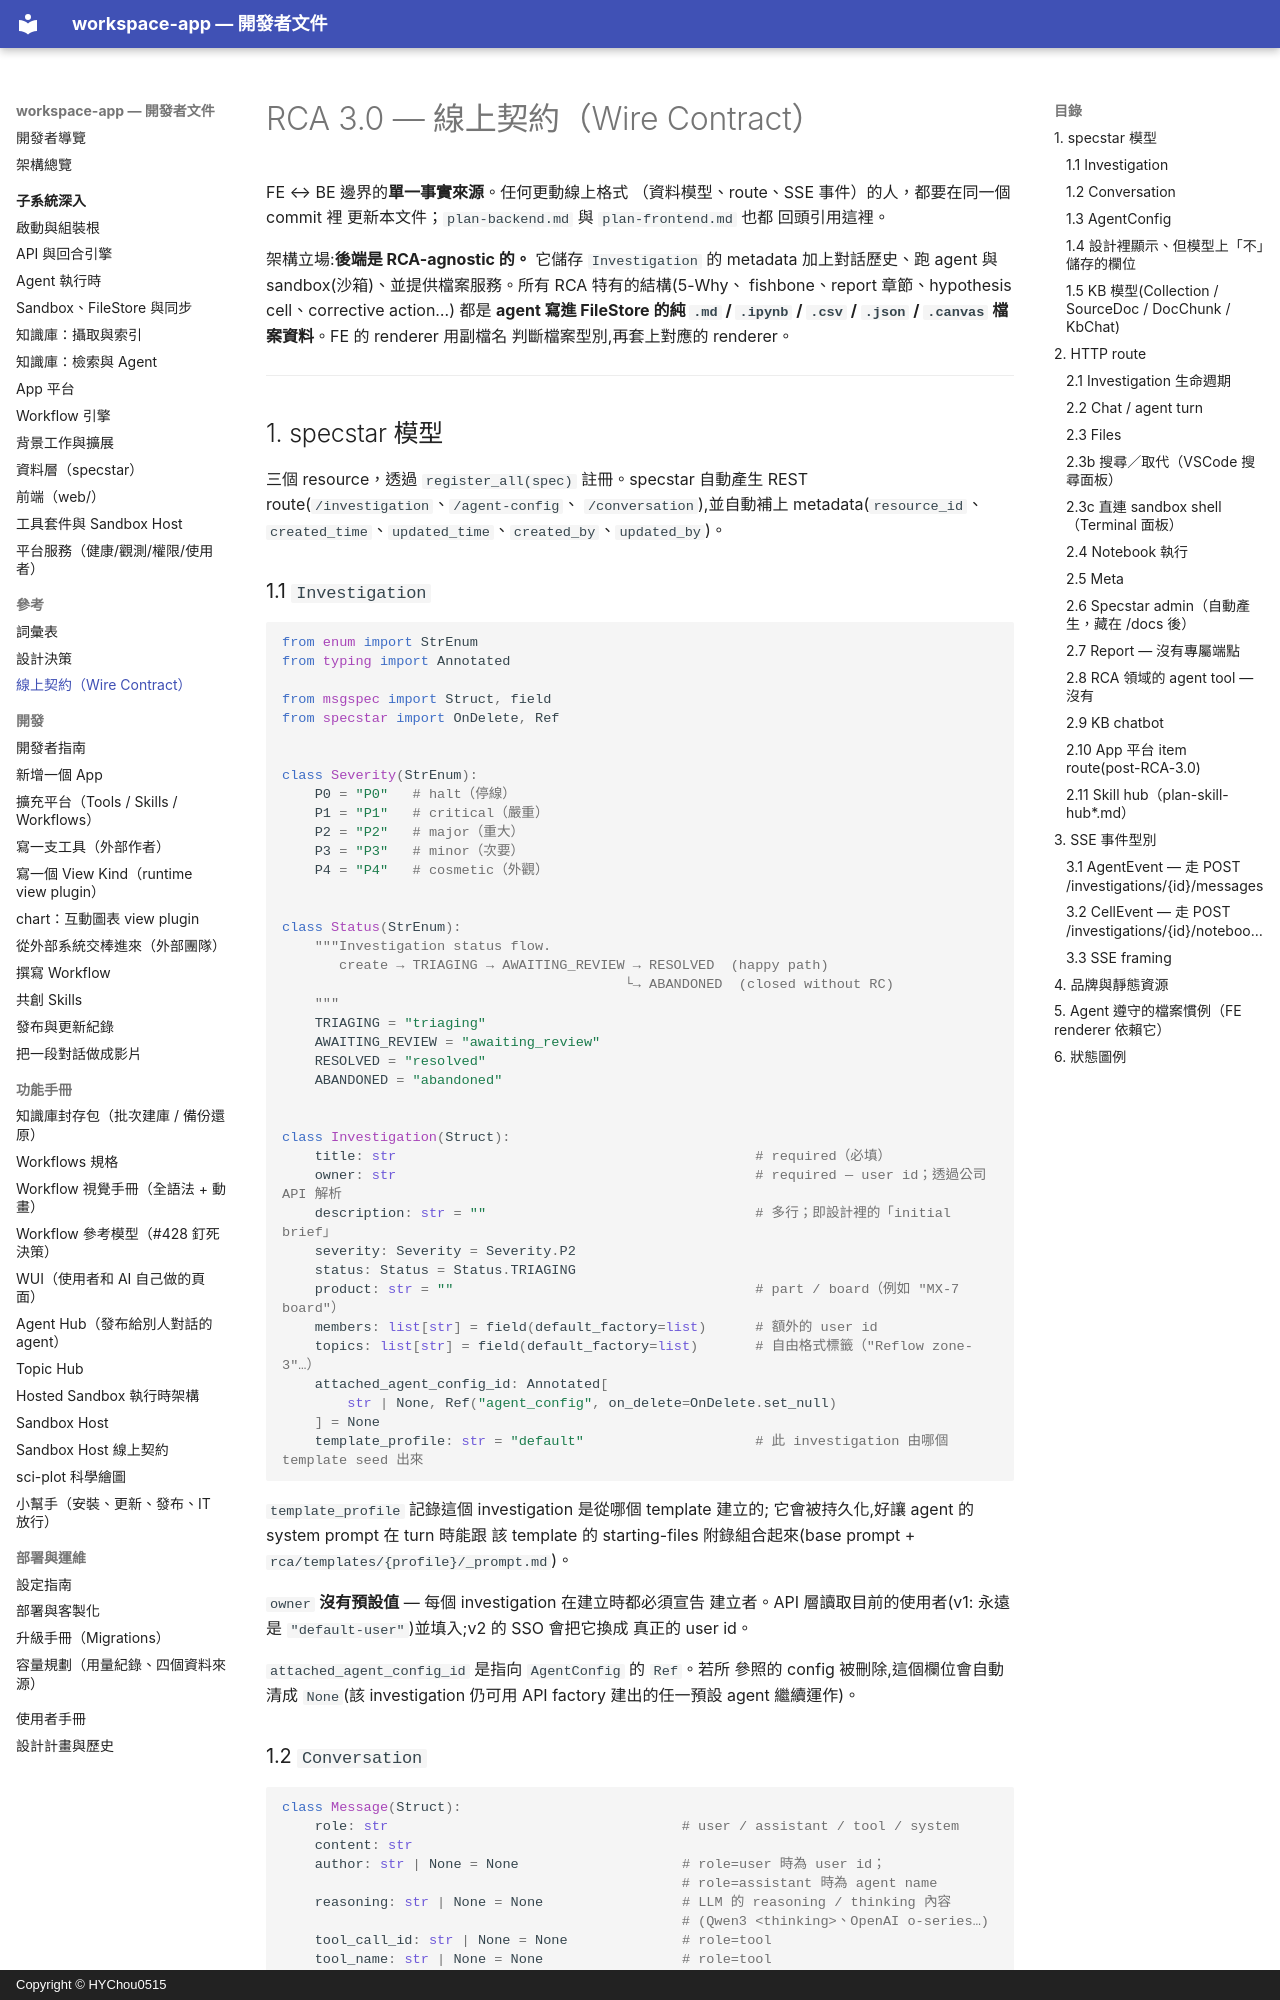

repository: HYChou0515/ai-workspace · page: contract/index.html · generator: mkdocs · copyright: Copyright © HYChou0515

# RCA 3.0 — 線上契約（Wire Contract）

FE ↔ BE 邊界的**單一事實來源**。任何更動線上格式
（資料模型、route、SSE 事件）的人，都要在同一個 commit 裡
更新本文件；`plan-backend.md` 與 `plan-frontend.md` 也都
回頭引用這裡。

架構立場:**後端是 RCA-agnostic 的。** 它儲存
`Investigation` 的 metadata 加上對話歷史、跑 agent 與
sandbox(沙箱)、並提供檔案服務。所有 RCA 特有的結構(5-Why、
fishbone、report 章節、hypothesis cell、corrective action…)
都是 **agent 寫進 FileStore 的純 `.md` /
`.ipynb` / `.csv` / `.json` / `.canvas` 檔案資料**。FE 的 renderer 用副檔名
判斷檔案型別,再套上對應的 renderer。

---

## 1. specstar 模型

三個 resource，透過 `register_all(spec)` 註冊。specstar
自動產生 REST route(`/investigation`、`/agent-config`、
`/conversation`),並自動補上 metadata(`resource_id`、
`created_time`、`updated_time`、`created_by`、`updated_by`)。

### 1.1 `Investigation`

```python
from enum import StrEnum
from typing import Annotated

from msgspec import Struct, field
from specstar import OnDelete, Ref


class Severity(StrEnum):
    P0 = "P0"   # halt（停線）
    P1 = "P1"   # critical（嚴重）
    P2 = "P2"   # major（重大）
    P3 = "P3"   # minor（次要）
    P4 = "P4"   # cosmetic（外觀）


class Status(StrEnum):
    """Investigation status flow.
       create → TRIAGING → AWAITING_REVIEW → RESOLVED  (happy path)
                                          └→ ABANDONED  (closed without RC)
    """
    TRIAGING = "triaging"
    AWAITING_REVIEW = "awaiting_review"
    RESOLVED = "resolved"
    ABANDONED = "abandoned"


class Investigation(Struct):
    title: str                                            # required（必填）
    owner: str                                            # required — user id；透過公司 API 解析
    description: str = ""                                 # 多行；即設計裡的「initial brief」
    severity: Severity = Severity.P2
    status: Status = Status.TRIAGING
    product: str = ""                                     # part / board（例如 "MX-7 board"）
    members: list[str] = field(default_factory=list)      # 額外的 user id
    topics: list[str] = field(default_factory=list)       # 自由格式標籤（"Reflow zone-3"…）
    attached_agent_config_id: Annotated[
        str | None, Ref("agent_config", on_delete=OnDelete.set_null)
    ] = None
    template_profile: str = "default"                     # 此 investigation 由哪個 template seed 出來
```

`template_profile` 記錄這個 investigation 是從哪個 template 建立的;
它會被持久化,好讓 agent 的 system prompt 在 turn 時能跟
該 template 的 starting-files 附錄組合起來(base prompt +
`rca/templates/{profile}/_prompt.md`)。

`owner` **沒有預設值** — 每個 investigation 在建立時都必須宣告
建立者。API 層讀取目前的使用者(v1:
永遠是 `"default-user"`)並填入;v2 的 SSO 會把它換成
真正的 user id。

`attached_agent_config_id` 是指向 `AgentConfig` 的 `Ref`。若所
參照的 config 被刪除,這個欄位會自動清成 `None`(該
investigation 仍可用 API factory 建出的任一預設 agent 繼續運作)。
